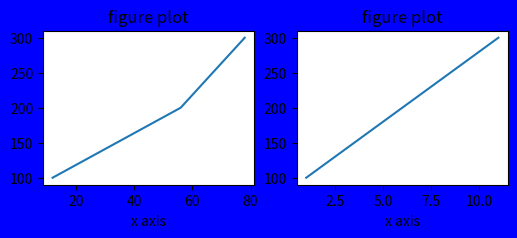

The script that saved this image:


import matplotlib.pyplot as plt 

fig = plt.figure(figsize=(6,2), dpi=100, facecolor='blue')
ax=fig.add_subplot(121)
ay=fig.add_subplot(122)
ax.plot([12,56,78],[100,200,300])
ay.plot([1,6,11],[100,200,300])
ax.set_title("figure plot")
ax.set_xlabel("x axis")
ax.set_label("y axis")
ay.set_title("figure plot")
ay.set_xlabel("x axis")
ay.set_label("y axis")
plt.show()

